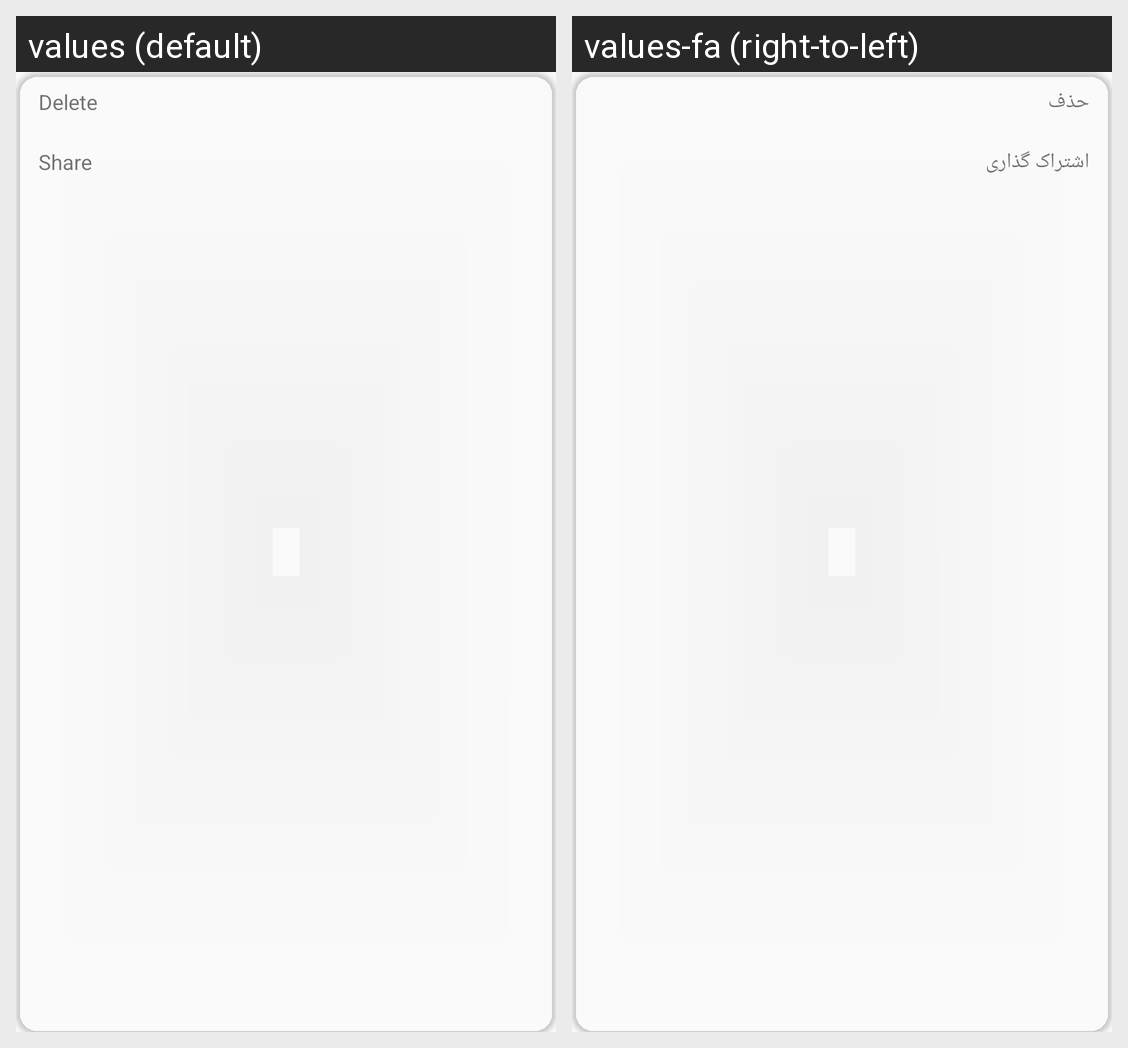

The Android screen above is rendered under two locales of the same app. Produce the string resources it draws, with the default and per-locale values.
Android screen res/layout/popup_layout.xml rendered under 2 locales, left to right: values (default), values-fa (right-to-left). Device: Nexus 5 (rendered at 1080×1920; each locale shown at half size, 540×960, under a caption strip naming it); theme AppTheme.
Strings drawn on this screen, with the default value and each locale's value (text and hints the layout hard-codes, and strings that could not be matched under every locale, appear in the picture but are not listed):

delete
  values: Delete
  values-fa: حذف

share
  values: Share
  values-fa: اشتراک گذاری
